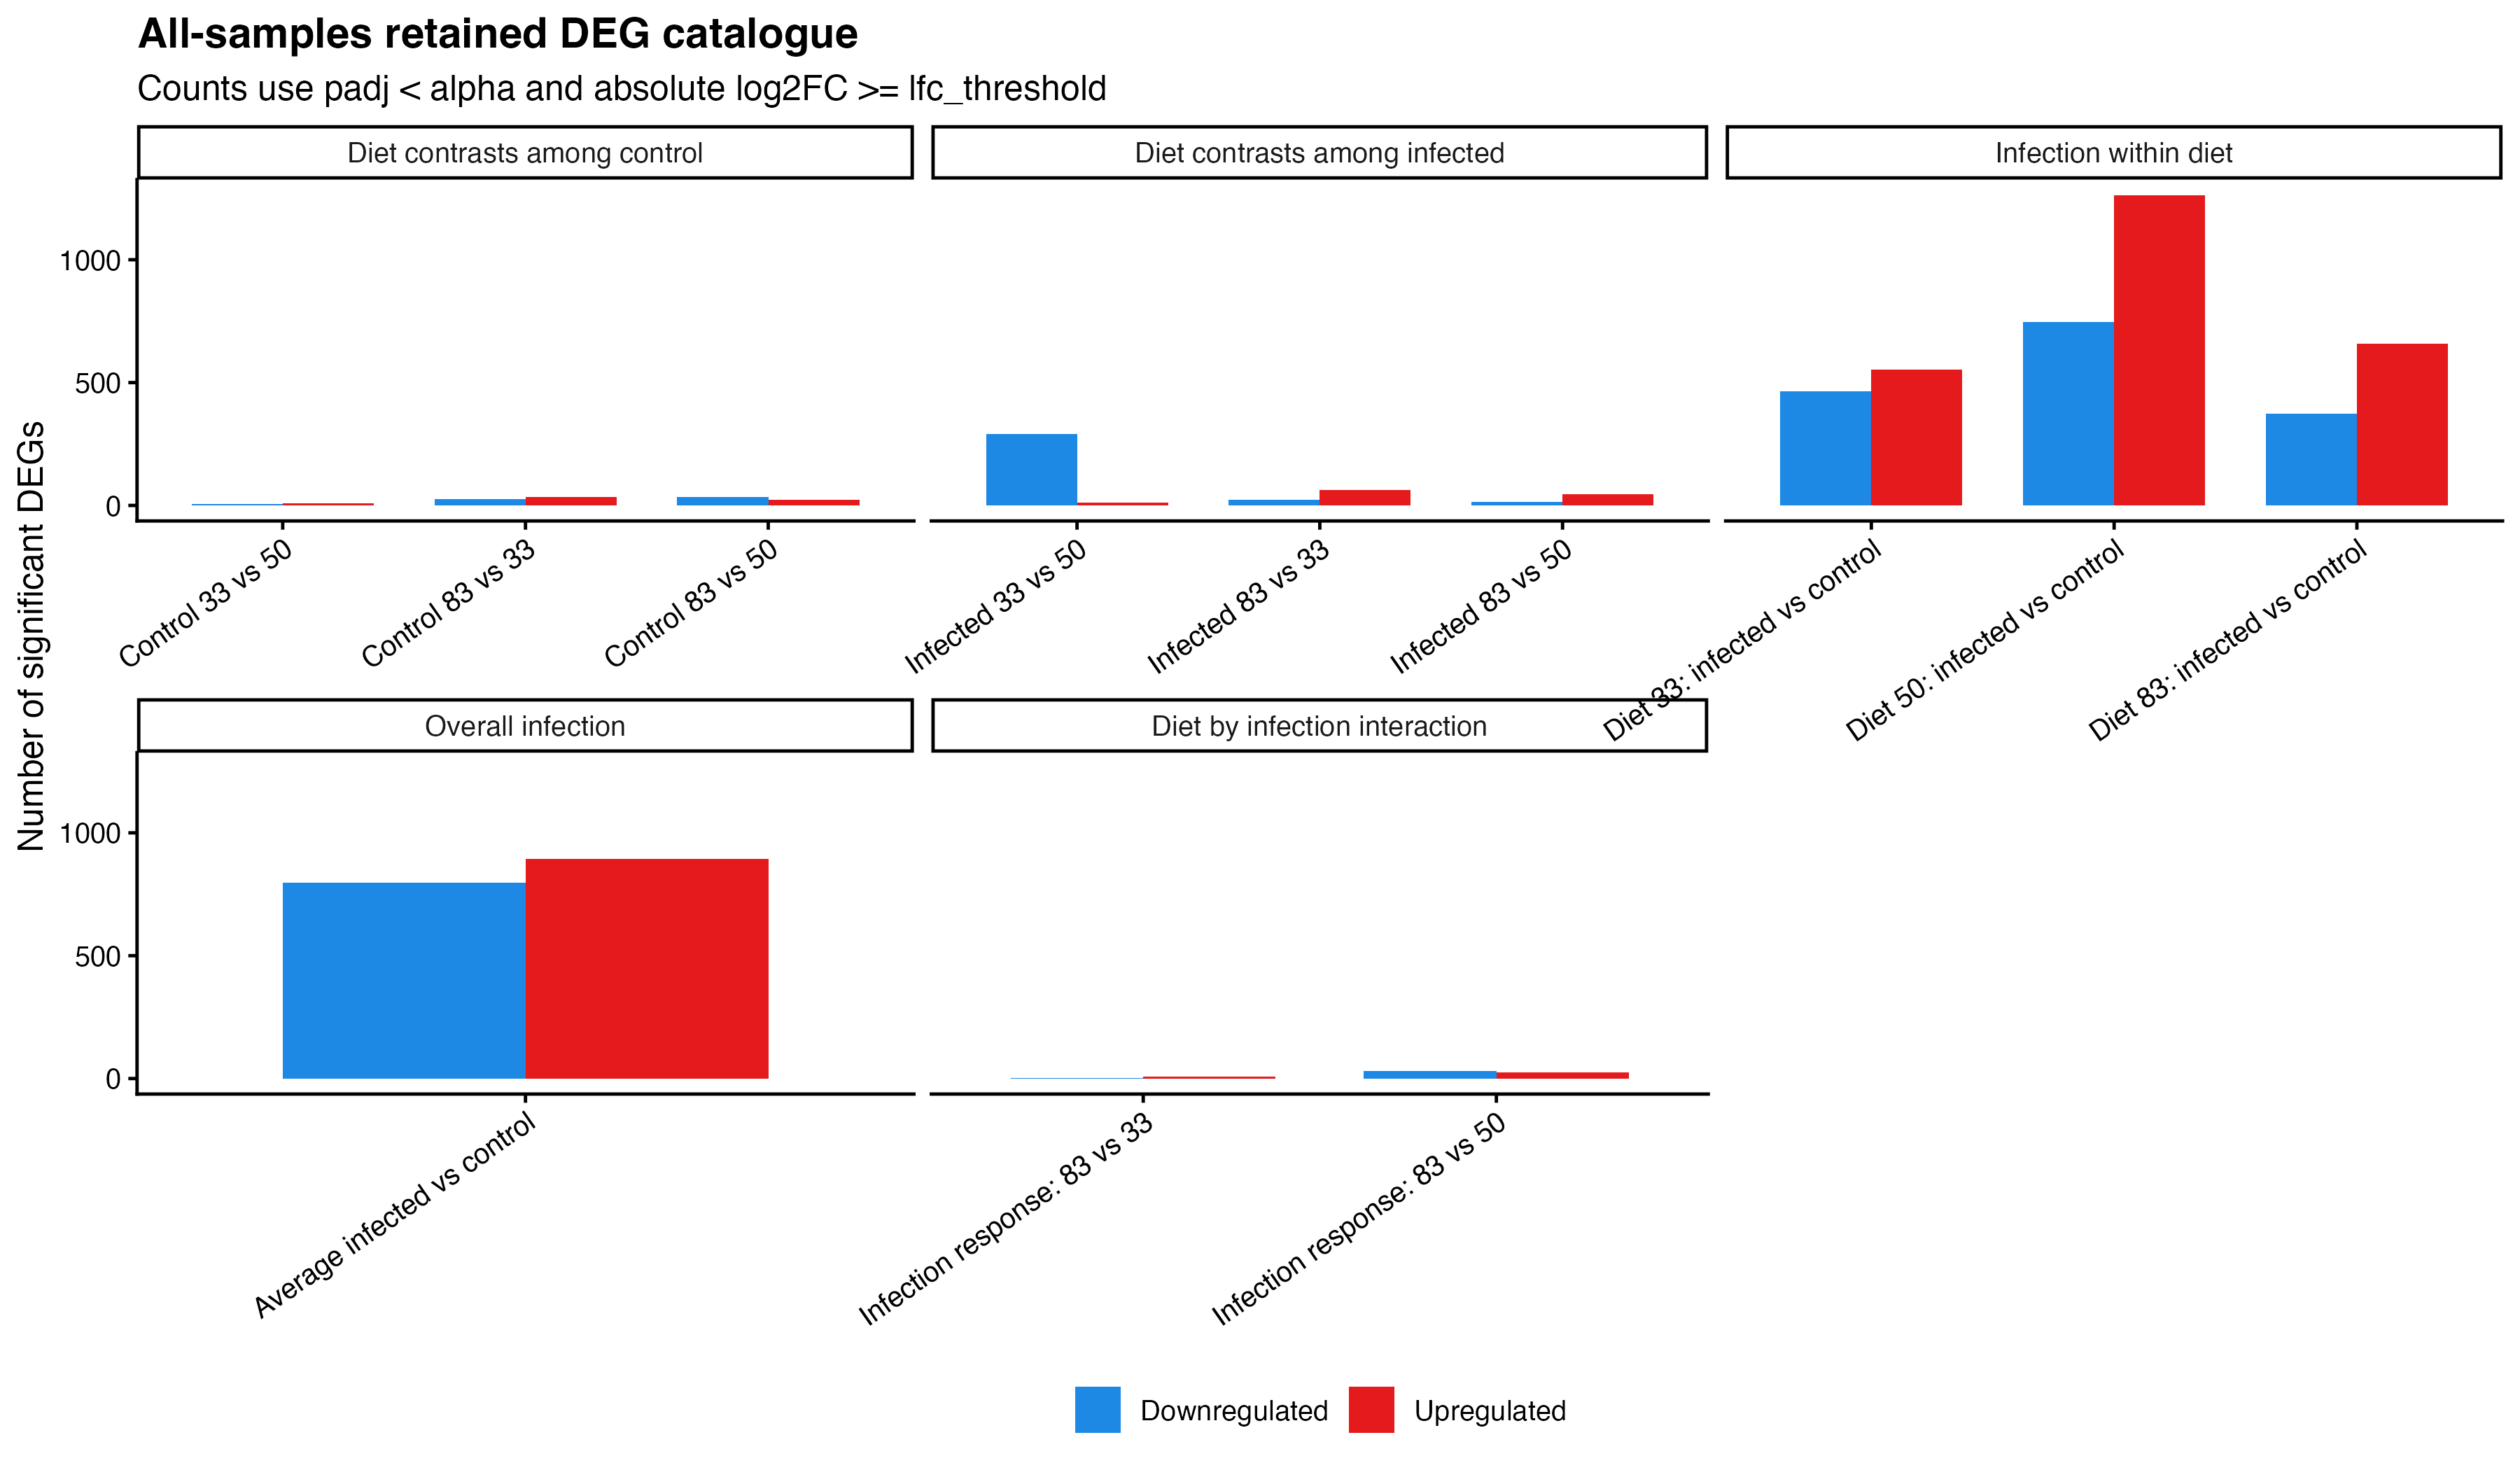

Data behind this chart, as committed beside it:
comparison_type, comparison, signed_direction, n_DEGs
Diet by infection interaction, Infection response: 83 vs 33, Downregulated, 3
Diet by infection interaction, Infection response: 83 vs 33, Upregulated, 8
Diet by infection interaction, Infection response: 83 vs 50, Downregulated, 32
Diet by infection interaction, Infection response: 83 vs 50, Upregulated, 26
Diet contrasts among control, Control 33 vs 50, Downregulated, 5
Diet contrasts among control, Control 33 vs 50, Upregulated, 10
Diet contrasts among control, Control 83 vs 33, Downregulated, 26
Diet contrasts among control, Control 83 vs 33, Upregulated, 34
Diet contrasts among control, Control 83 vs 50, Downregulated, 35
Diet contrasts among control, Control 83 vs 50, Upregulated, 24
Diet contrasts among infected, Infected 33 vs 50, Downregulated, 290
Diet contrasts among infected, Infected 33 vs 50, Upregulated, 13
Diet contrasts among infected, Infected 83 vs 33, Downregulated, 23
Diet contrasts among infected, Infected 83 vs 33, Upregulated, 63
Diet contrasts among infected, Infected 83 vs 50, Downregulated, 14
Diet contrasts among infected, Infected 83 vs 50, Upregulated, 45
Infection within diet, Diet 33: infected vs control, Downregulated, 464
Infection within diet, Diet 33: infected vs control, Upregulated, 552
Infection within diet, Diet 50: infected vs control, Downregulated, 746
Infection within diet, Diet 50: infected vs control, Upregulated, 1263
Infection within diet, Diet 83: infected vs control, Downregulated, 372
Infection within diet, Diet 83: infected vs control, Upregulated, 658
Overall infection, Average infected vs control, Downregulated, 798
Overall infection, Average infected vs control, Upregulated, 893
